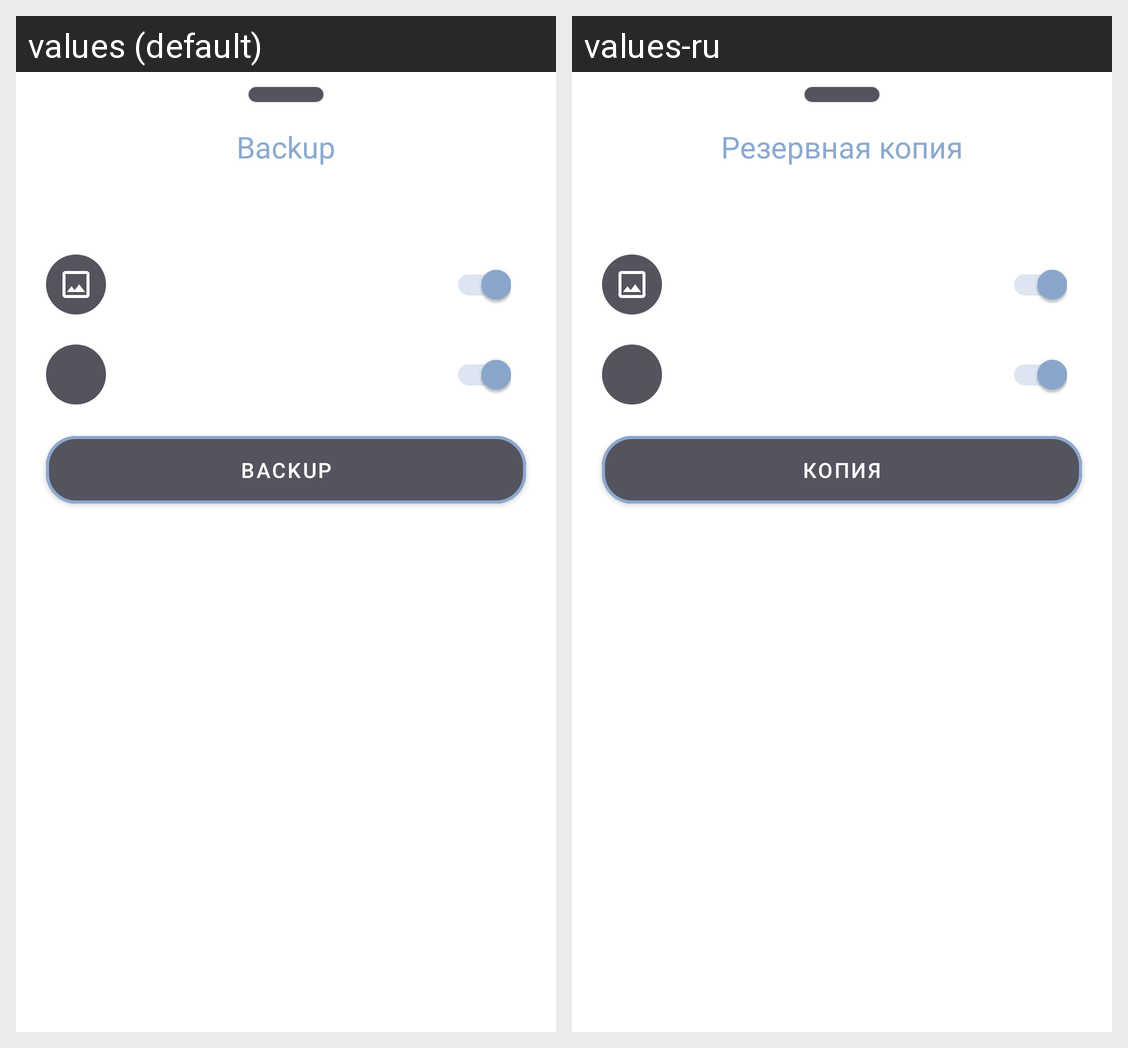

This grid shows one Android layout under two languages. Give, for every string resource on the screen, its name, the default text and each shown locale's text.
Android screen res/layout/bottom_sheet_backup.xml rendered under 2 locales, left to right: values (default), values-ru. Device: Nexus 5 (rendered at 1080×1920; each locale shown at half size, 540×960, under a caption strip naming it); theme Theme.DailyDay.Gray.
Strings drawn on this screen, with the default value and each locale's value (text and hints the layout hard-codes, and strings that could not be matched under every locale, appear in the picture but are not listed):

backup
  values: Backup
  values-ru: Резервная копия

backup_2
  values: BACKUP
  values-ru: КОПИЯ
